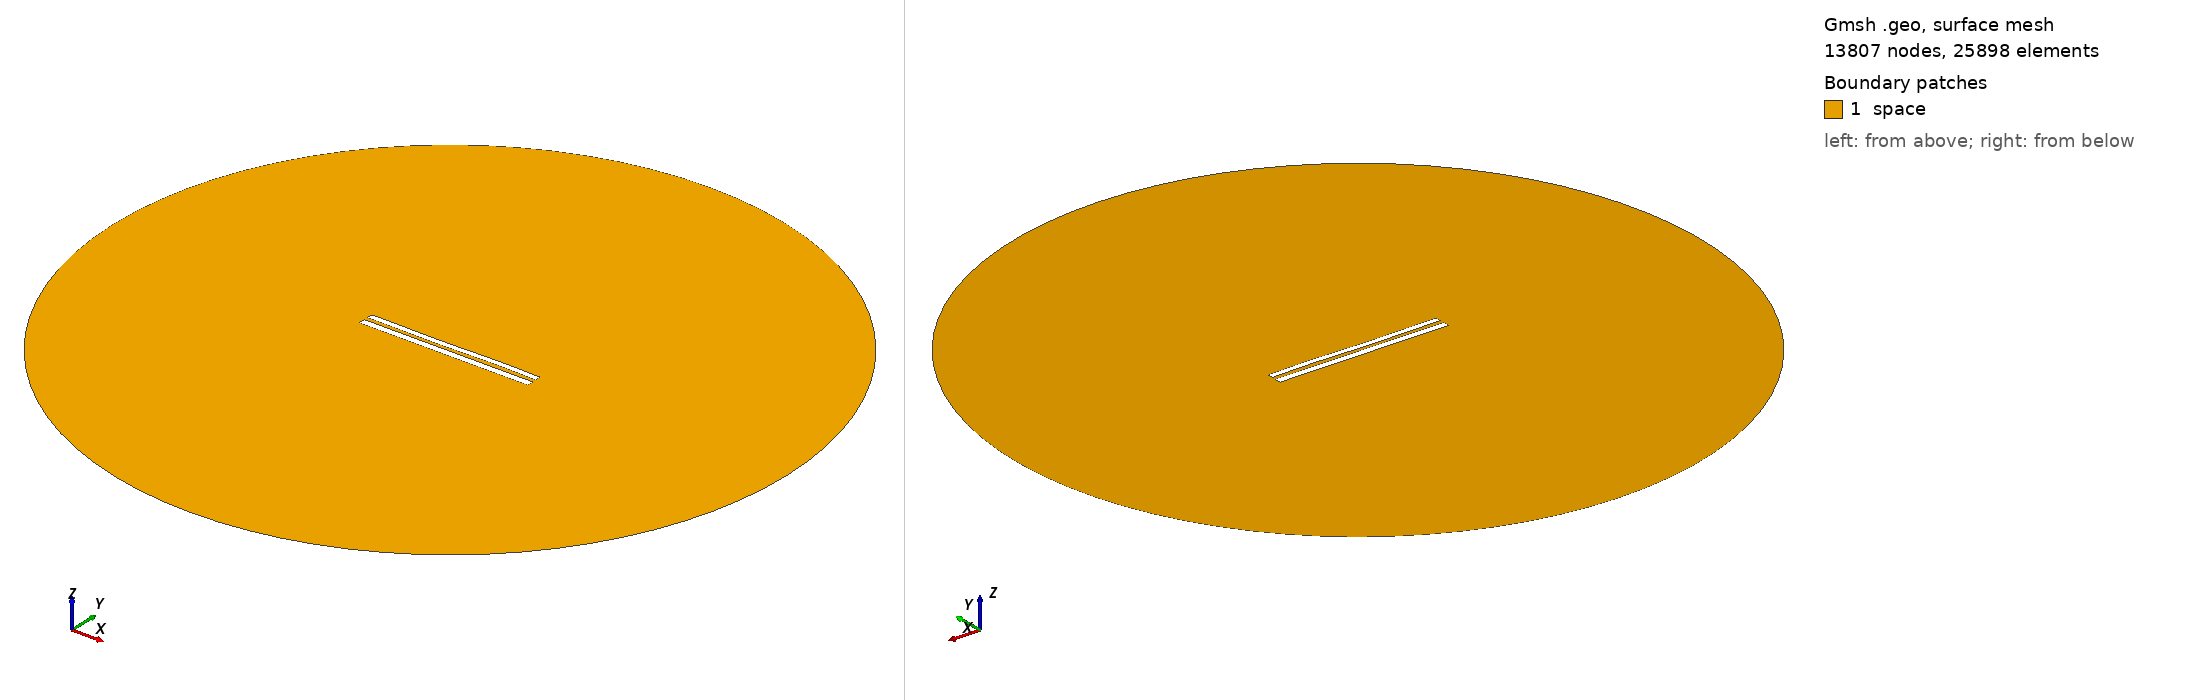

Gmsh geometry script, surface-meshed: 13807 nodes, 25898 surface elements. Boundary patches (legend numbers): 1 space. Left view from above one corner, right view from below the opposite corner. Legend entries are the model's physical surfaces. The drawing asked Gmsh for element sizes between 1% and 20% of the model's largest extent; the script's own settings can give other sizes.

=== 8529.geo (drawn) ===
//---------------------------------------
// Geometry kernel
//---------------------------------------

SetFactory("OpenCASCADE");



//---------------------------------------
// Parameters of the geometry
//---------------------------------------

// Overetch of the upper plate
overetch = 0.25;

// Distance between the plates
distance = 2.25;

// Discretization over the x axis (for the deformation)
nx = 50; 

// Length of the plate
L = 100 - overetch; 

// Number of modes
n = 4; 

// 1st mode coefficient
coeff(1) = 0.07499999999999998;
beta(1) = 0.596864 * 3.1415926535 / L;

// 2nd mode coefficient
coeff(2) = -0.075;
beta(2) = 1.49418 * 3.1415926535 / L;

// 3rd mode coefficient
coeff(3) = -0.15;
beta(3) = 2.50025 * 3.1415926535 / L;

// 4th mode coefficient
coeff(4) = 0.07499999999999998;
beta(4) = 3.49999 * 3.1415926535 / L;



//---------------------------------------
// Upper plate (deformed rectangle)
//---------------------------------------

// Coordiantes of the upper plate
xmin = -50;
xmax = 50 - overetch;

// Height of the upper plate
yheight = 4 - 2 * overetch;

// Indexes of the points
UpperID[] = {};
LowerID[] = {};
LeftID[] = {};
RightID[] = {};

// Point index
p = 1;

// Horizontal edges
For i In {1:nx}
    x = xmin + (i-1)*(xmax - xmin)/(nx-1);

    y_bottom = distance / 2 + overetch;
    For j In {1:n}
        C = (Cosh(beta(j)*L) + Cos(beta(j)*L)) / (Sinh(beta(j)*L) + Sin(beta(j)*L));
        y_bottom  = y_bottom + coeff(j) * (Cosh(beta(j)*(x+50)) - Cos(beta(j)*(x+50)) - C * (Sinh(beta(j)*(x+50)) - Sin(beta(j)*(x+50))));
    EndFor

    y_top = y_bottom + yheight;

    Point(p) = {x, y_top, 0, 1.0};
    UpperID[i] = p;
    p = p + 1;

    Point(p) = {x, y_bottom, 0, 1.0};
    LowerID[i] = p;
    p = p + 1;
EndFor

// Create point lists
UpperPts[] = {}; LowerPts[] = {};
For i In {1:nx}
  UpperPts[] += {UpperID[i]};
  LowerPts[] += {LowerID[i]};
EndFor

// Build splines
Spline(1) = {UpperPts[]};
Spline(2) = {LowerPts[]};
Line(3) = {LowerPts[nx-1], UpperPts[nx-1]};
Line(4) = {LowerPts[0], UpperPts[0]};

// Build the plane surface
Curve Loop(1) = {2, 3, -1, -4};
Plane Surface(1) = {1};



//---------------------------------------
// Lower plate (rectangle)
//---------------------------------------

// Vertices
Point(1001) = {-50, -1, 0, 1.0};
Point(1002) = { 50, -1, 0, 1.0};
Point(1003) = { 50,  -5, 0, 1.0};
Point(1004) = {-50,  -5, 0, 1.0};

// Edges
Line(5) = {1001, 1002};
Line(6) = {1002, 1003};
Line(7) = {1003, 1004};
Line(8) = {1004, 1001};

// Plane surface
Line Loop(2) = {5, 6, 7, 8};
Plane Surface(2) = {2}; 



//---------------------------------------
// Outer (fictious) boundary
//---------------------------------------

// Points
Point(1005) = {0, 0, 0};       // Center
Point(1006) = {200, 0, 0};     // Start point
Point(1007) = {0, 200, 0};     // 90 degrees
Point(1008) = {-200, 0, 0};    // 180 degrees
Point(1009) = {0, -200, 0};    // 270 degrees

// Circle arcs (each needs start, center, end)
Circle(9) = {1006, 1005, 1007};
Circle(10) = {1007, 1005, 1008};
Circle(11) = {1008, 1005, 1009};
Circle(12) = {1009, 1005, 1006};

// Plane surface for the entire domain
Curve Loop(3) = {9, 10, 11, 12};
Surface(3) = {3};

// Subtract the plates from the whole domain to obtain the actual domain where we want to solve the equations
BooleanDifference{ Surface{3}; Delete; }{ Surface{1}; Surface{2}; Delete; }




//---------------------------------------
// Transfinite Lines/Curves
//---------------------------------------

// Set the number of points on the boundaries
r = 7;

// Plates
Transfinite Curve {1, 2} = 50*r Using Progression 1;
Transfinite Curve {3, 4} = 2*r Using Progression 1;
Transfinite Line {5, 7} = 50*r Using Progression 1;
Transfinite Line {6, 8} = 2*r Using Progression 1;

// Outer boundary
Transfinite Line {9, 10, 11, 12} = 20 Using Progression 1;



//---------------------------------------
// Physical groups
//---------------------------------------                

// Physical curves (boundaries)
Physical Line("force_segment", 10) = {2};
Physical Line("upper_plate", 11) = {1, 3, 4};
Physical Line("lower_plate", 12) = {5, 6, 7, 8};
Physical Line("boundary", 20) = {9, 10, 11, 12};

// Physical Surfaces
Physical Surface("space", 30) = {3};



//---------------------------------------
// 6. Generate the Mesh
//---------------------------------------

// 2D mesh generation
Mesh 2;
